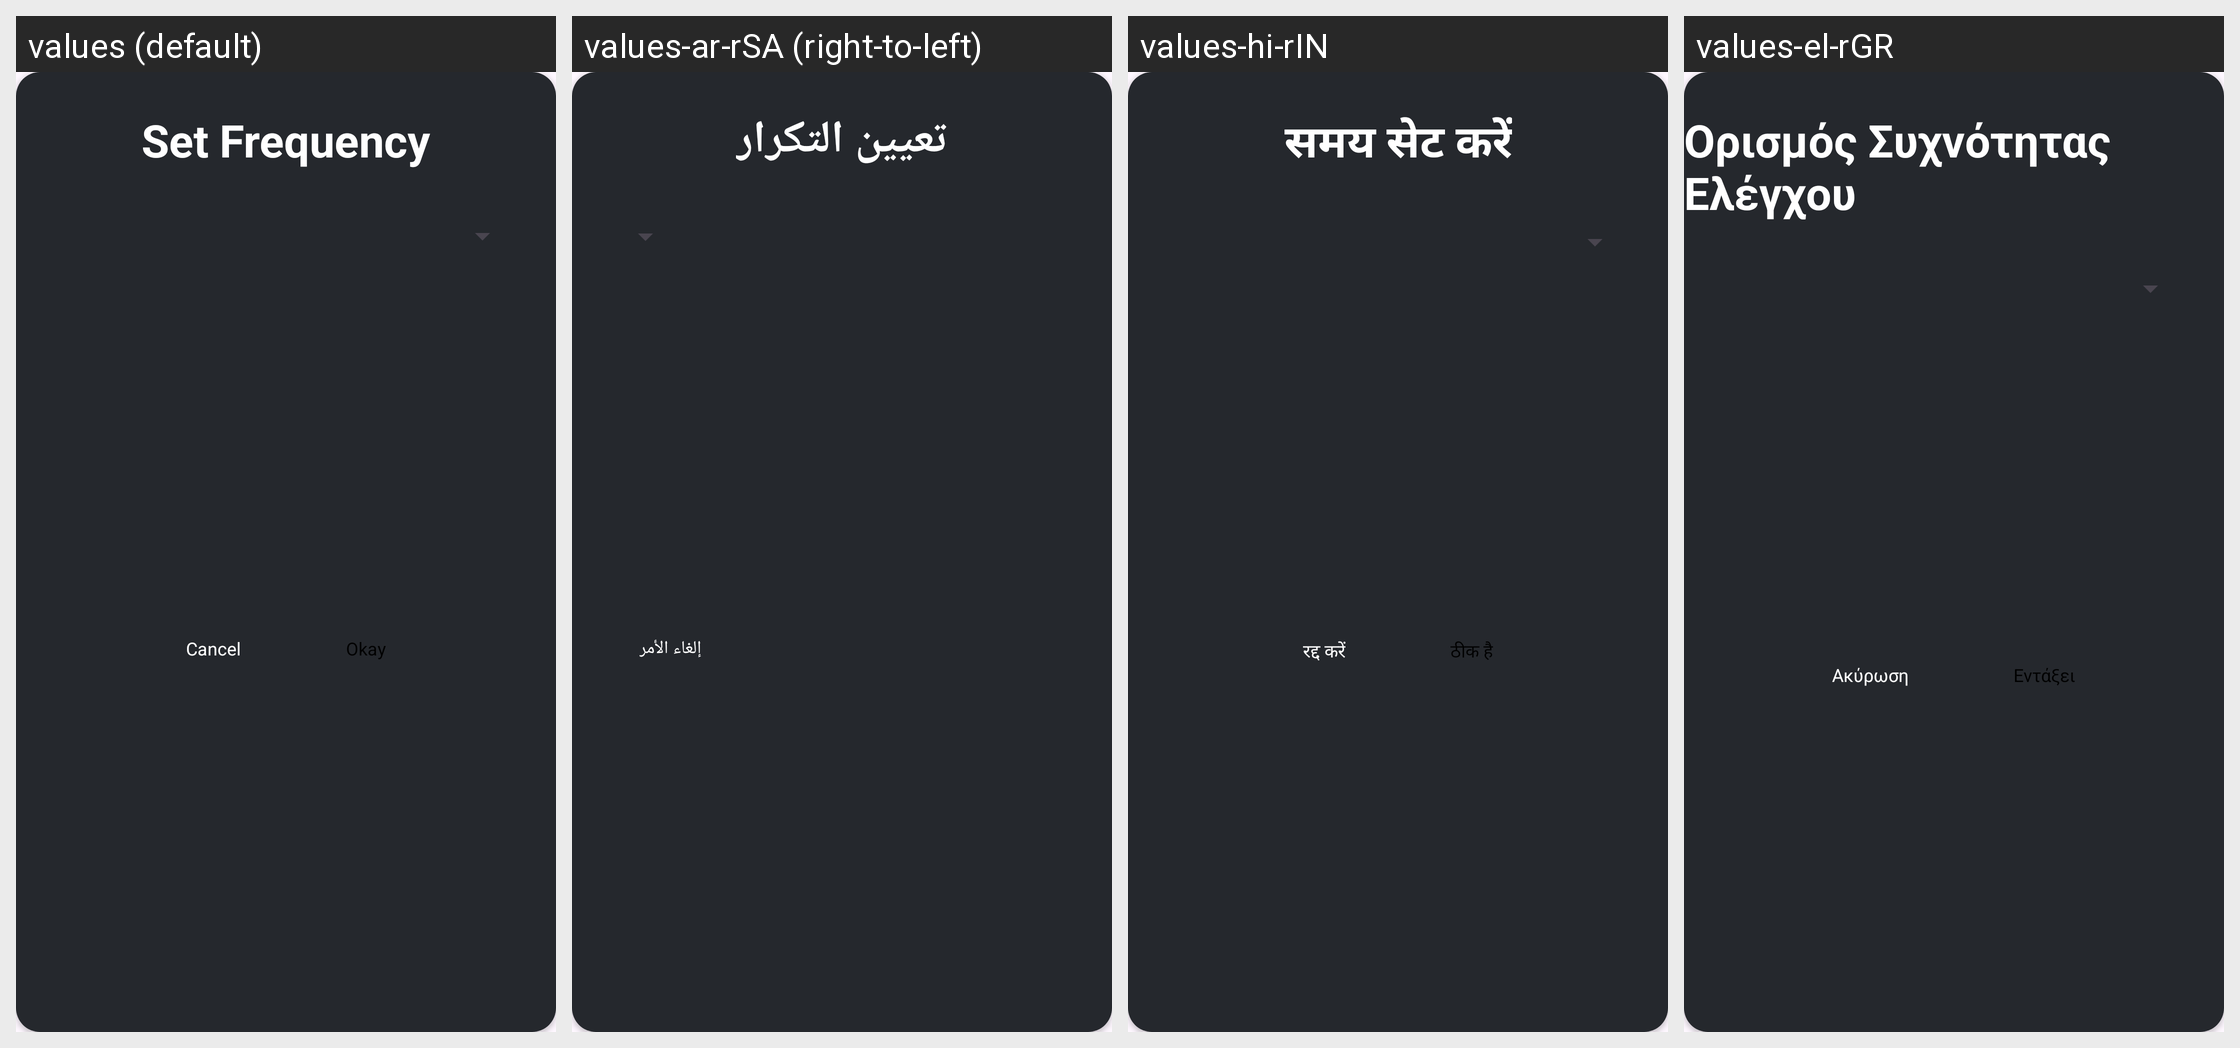

Here is an Android app screen in its default locale and in the app's own translations. Write out the translated-string differences for the strings that appear on this screen.
Android screen res/layout/ifl_dg_ota_set_freq.xml rendered under 4 locales, left to right: values (default), values-ar-rSA (right-to-left), values-hi-rIN, values-el-rGR. Device: Nexus 5 (rendered at 1080×1920; each locale shown at half size, 540×960, under a caption strip naming it); theme ifl_theme_dark.
Other locales in the repository, not shown: values-az, values-az-rAZ, values-de, values-de-rDE, values-el, values-es, values-es-rES, values-fr, values-fr-rFR, values-hi, values-hu, values-hu-rHU, values-id, values-in, values-in-rID, values-it, values-it-rIT, values-ko-rKR, values-pl, values-pl-rPL, values-pt, values-pt-rBR, values-sr-rCS, values-th-rTH, values-tr, values-tr-rTR, values-zh-rCN, values-zh-rHK, values-zh-rTW.
Strings drawn on this screen, with the default value and each locale's value (text and hints the layout hard-codes, and strings that could not be matched under every locale, appear in the picture but are not listed):

ifl_d3_01
  values: Set Frequency
  values-ar-rSA: تعيين التكرار
  values-hi-rIN: समय सेट करें
  values-el-rGR: Ορισμός Συχνότητας Ελέγχου

ifl_d1_03
  values: Cancel
  values-ar-rSA: إلغاء الأمر
  values-hi-rIN: रद्द करें
  values-el-rGR: Ακύρωση
